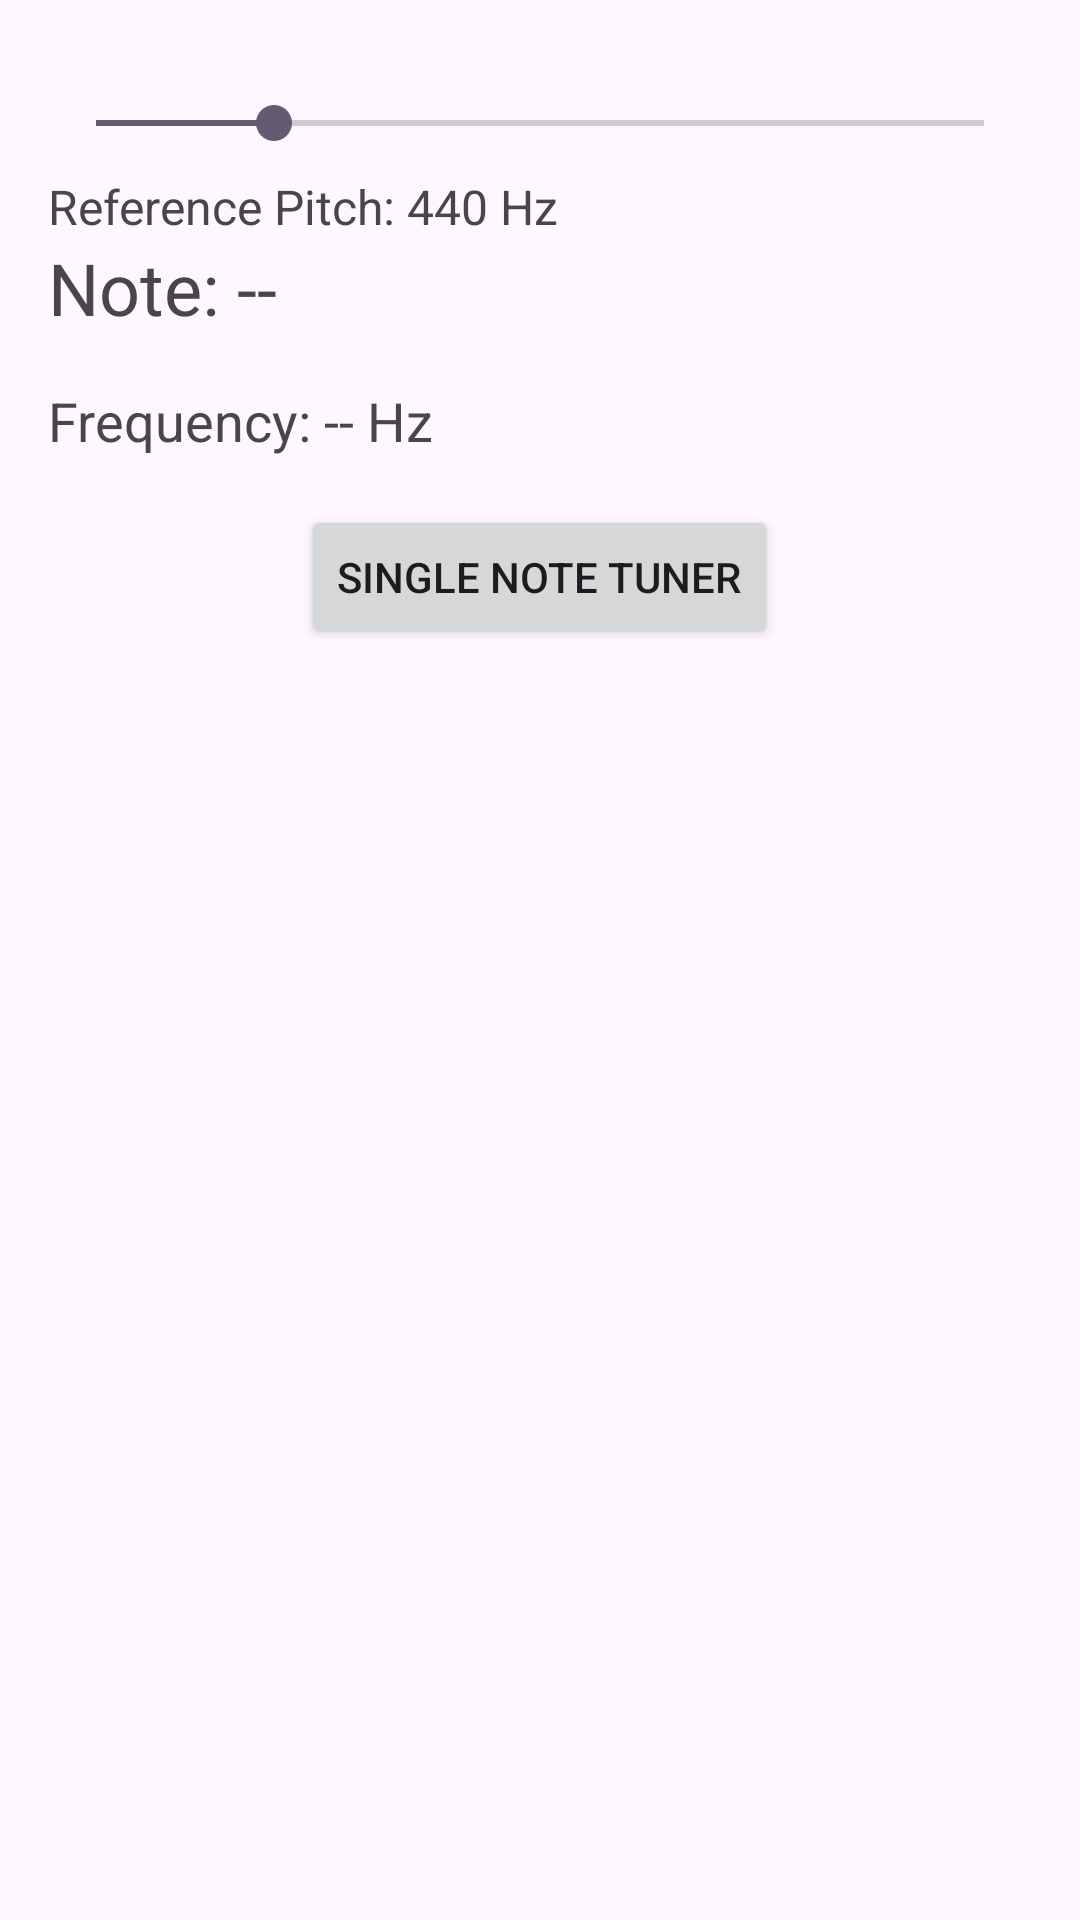

Here is an Android app screen rendered from its layout file. Give the layout XML and the strings, colors and styles it references.
<!-- AndroidManifest.xml: application theme Theme.MiniTuner -->
<!-- res/layout/activity_main.xml -->
<?xml version="1.0" encoding="utf-8"?>
<LinearLayout xmlns:android="http://schemas.android.com/apk/res/android"
    android:layout_width="match_parent"
    android:layout_height="match_parent"
    android:orientation="vertical"
    android:padding="16dp">

    <SeekBar
        android:id="@+id/referencePitchSeekBar"
        android:layout_width="match_parent"
        android:layout_height="wrap_content"
        android:layout_marginTop="16dp"
        android:max="50"
        android:progress="10" />

    <TextView
        android:id="@+id/referencePitchTextView"
        android:layout_width="wrap_content"
        android:layout_height="wrap_content"
        android:layout_marginTop="8dp"
        android:text="Reference Pitch: 440 Hz"
        android:textSize="16sp" />

    <TextView
        android:id="@+id/noteTextView"
        android:layout_width="wrap_content"
        android:layout_height="wrap_content"
        android:text="Note: --"
        android:textSize="24sp" />

    <TextView
        android:id="@+id/frequencyTextView"
        android:layout_width="wrap_content"
        android:layout_height="wrap_content"
        android:layout_marginTop="16dp"
        android:text="Frequency: -- Hz"
        android:textSize="18sp" />

    <Button
        android:id="@+id/openSingleNoteTunerButton"
        android:layout_width="wrap_content"
        android:layout_height="wrap_content"
        android:text="Single Note Tuner"
        android:layout_gravity="center"
        android:layout_marginTop="16dp" />
</LinearLayout>
<!-- resources referenced by this layout -->
<resources>
  <style name="Theme.MiniTuner" parent="Base.Theme.MiniTuner" />
  <style name="Base.Theme.MiniTuner" parent="Theme.Material3.DayNight.NoActionBar">
          
          
      </style>
</resources>
